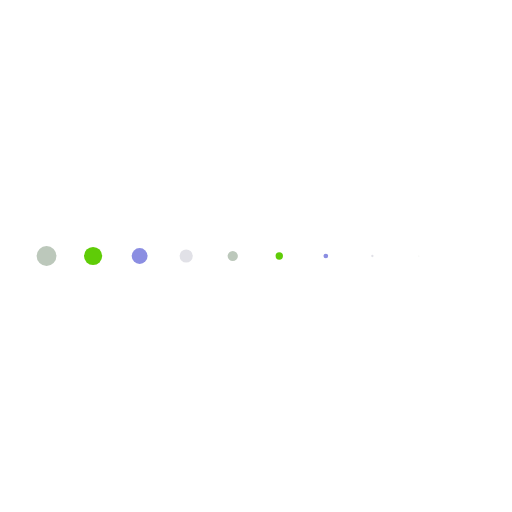
t = 0.00 s
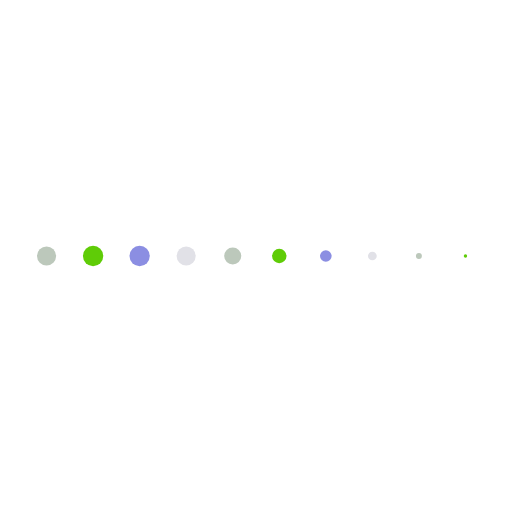
t = 0.07 s
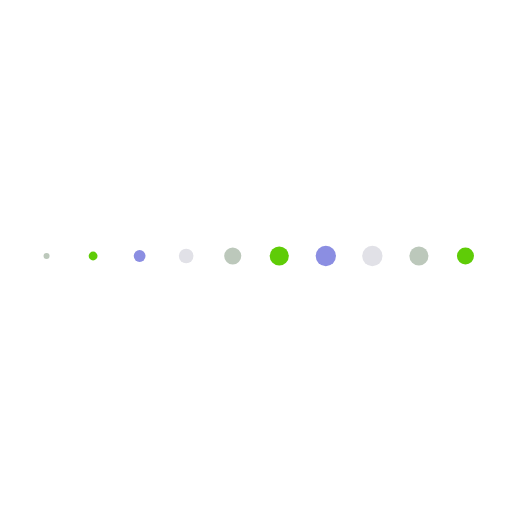
t = 0.20 s
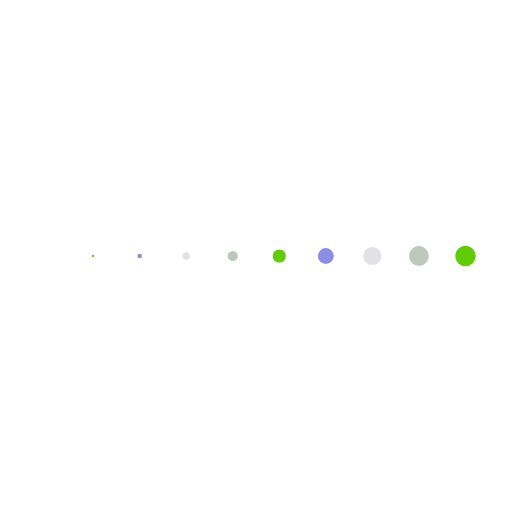
t = 0.27 s
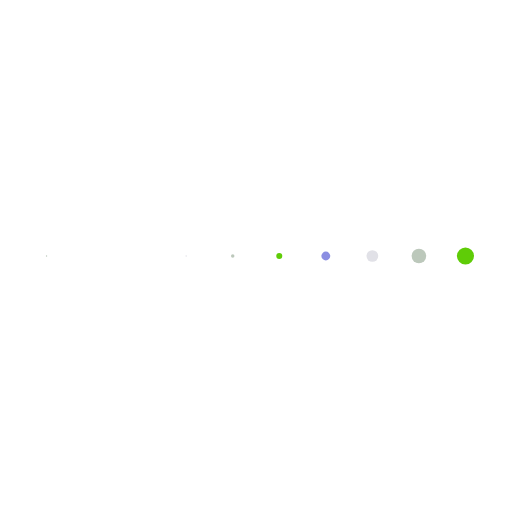
t = 0.33 s
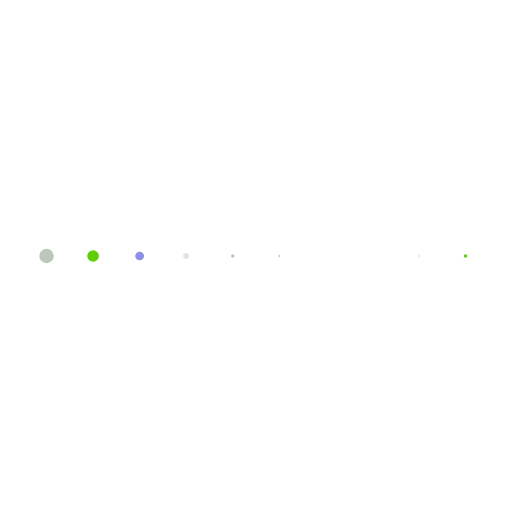
t = 0.47 s

The animated SVG that drew these frames (rendered in a browser with its animation timeline set to each time). Animation: 10 SMIL elements (animateTransform=10); one cycle of 0.53 s, repeats indefinitely.

<svg xmlns="http://www.w3.org/2000/svg" xmlns:xlink="http://www.w3.org/1999/xlink" style="margin: auto; display: block;" width="164px" height="164px" viewBox="0 0 100 100" preserveAspectRatio="xMidYMid">
<g transform="translate(9.090909090909092 50)">
<circle cx="0" cy="0" r="2" fill="#bcc8bb">
  <animateTransform attributeName="transform" type="scale" begin="-0.23936170212765956s" calcMode="spline" keySplines="0.3 0 0.7 1;0.3 0 0.7 1" values="0;1;0" keyTimes="0;0.5;1" dur="0.5319148936170213s" repeatCount="indefinite"></animateTransform>
</circle>
</g><g transform="translate(18.181818181818183 50)">
<circle cx="0" cy="0" r="2" fill="#5fcc07">
  <animateTransform attributeName="transform" type="scale" begin="-0.2127659574468085s" calcMode="spline" keySplines="0.3 0 0.7 1;0.3 0 0.7 1" values="0;1;0" keyTimes="0;0.5;1" dur="0.5319148936170213s" repeatCount="indefinite"></animateTransform>
</circle>
</g><g transform="translate(27.272727272727273 50)">
<circle cx="0" cy="0" r="2" fill="#8b8ee2">
  <animateTransform attributeName="transform" type="scale" begin="-0.18617021276595744s" calcMode="spline" keySplines="0.3 0 0.7 1;0.3 0 0.7 1" values="0;1;0" keyTimes="0;0.5;1" dur="0.5319148936170213s" repeatCount="indefinite"></animateTransform>
</circle>
</g><g transform="translate(36.36363636363637 50)">
<circle cx="0" cy="0" r="2" fill="#e1e1e7">
  <animateTransform attributeName="transform" type="scale" begin="-0.15957446808510636s" calcMode="spline" keySplines="0.3 0 0.7 1;0.3 0 0.7 1" values="0;1;0" keyTimes="0;0.5;1" dur="0.5319148936170213s" repeatCount="indefinite"></animateTransform>
</circle>
</g><g transform="translate(45.45454545454545 50)">
<circle cx="0" cy="0" r="2" fill="#bcc8bb">
  <animateTransform attributeName="transform" type="scale" begin="-0.13297872340425532s" calcMode="spline" keySplines="0.3 0 0.7 1;0.3 0 0.7 1" values="0;1;0" keyTimes="0;0.5;1" dur="0.5319148936170213s" repeatCount="indefinite"></animateTransform>
</circle>
</g><g transform="translate(54.54545454545455 50)">
<circle cx="0" cy="0" r="2" fill="#5fcc07">
  <animateTransform attributeName="transform" type="scale" begin="-0.10638297872340426s" calcMode="spline" keySplines="0.3 0 0.7 1;0.3 0 0.7 1" values="0;1;0" keyTimes="0;0.5;1" dur="0.5319148936170213s" repeatCount="indefinite"></animateTransform>
</circle>
</g><g transform="translate(63.63636363636363 50)">
<circle cx="0" cy="0" r="2" fill="#8b8ee2">
  <animateTransform attributeName="transform" type="scale" begin="-0.07978723404255318s" calcMode="spline" keySplines="0.3 0 0.7 1;0.3 0 0.7 1" values="0;1;0" keyTimes="0;0.5;1" dur="0.5319148936170213s" repeatCount="indefinite"></animateTransform>
</circle>
</g><g transform="translate(72.72727272727273 50)">
<circle cx="0" cy="0" r="2" fill="#e1e1e7">
  <animateTransform attributeName="transform" type="scale" begin="-0.05319148936170213s" calcMode="spline" keySplines="0.3 0 0.7 1;0.3 0 0.7 1" values="0;1;0" keyTimes="0;0.5;1" dur="0.5319148936170213s" repeatCount="indefinite"></animateTransform>
</circle>
</g><g transform="translate(81.81818181818181 50)">
<circle cx="0" cy="0" r="2" fill="#bcc8bb">
  <animateTransform attributeName="transform" type="scale" begin="-0.026595744680851064s" calcMode="spline" keySplines="0.3 0 0.7 1;0.3 0 0.7 1" values="0;1;0" keyTimes="0;0.5;1" dur="0.5319148936170213s" repeatCount="indefinite"></animateTransform>
</circle>
</g><g transform="translate(90.9090909090909 50)">
<circle cx="0" cy="0" r="2" fill="#5fcc07">
  <animateTransform attributeName="transform" type="scale" begin="0s" calcMode="spline" keySplines="0.3 0 0.7 1;0.3 0 0.7 1" values="0;1;0" keyTimes="0;0.5;1" dur="0.5319148936170213s" repeatCount="indefinite"></animateTransform>
</circle>
</g>
</svg>
